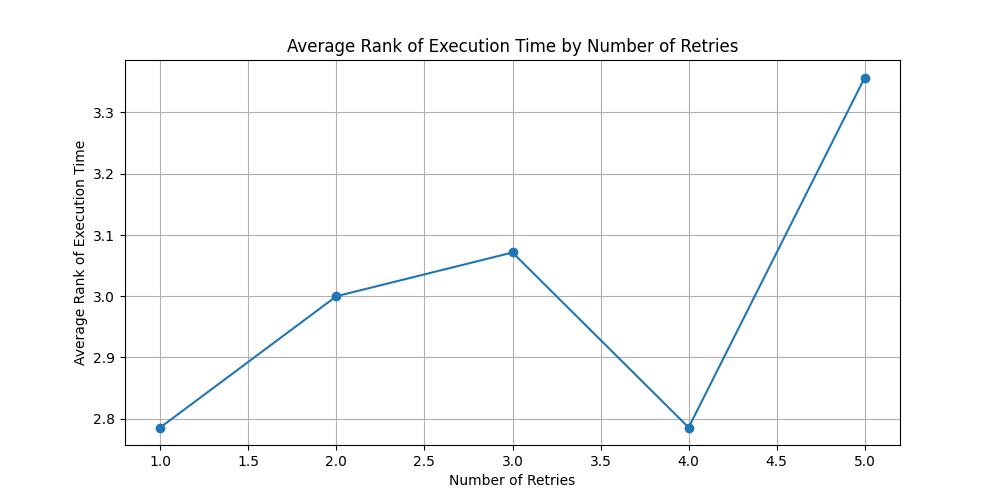

The data file committed next to this chart (first rows):
number_of_retries, execution_rank_per_item
1.0, 2.786
2.0, 3.0
3.0, 3.071
4.0, 2.786
5.0, 3.357
